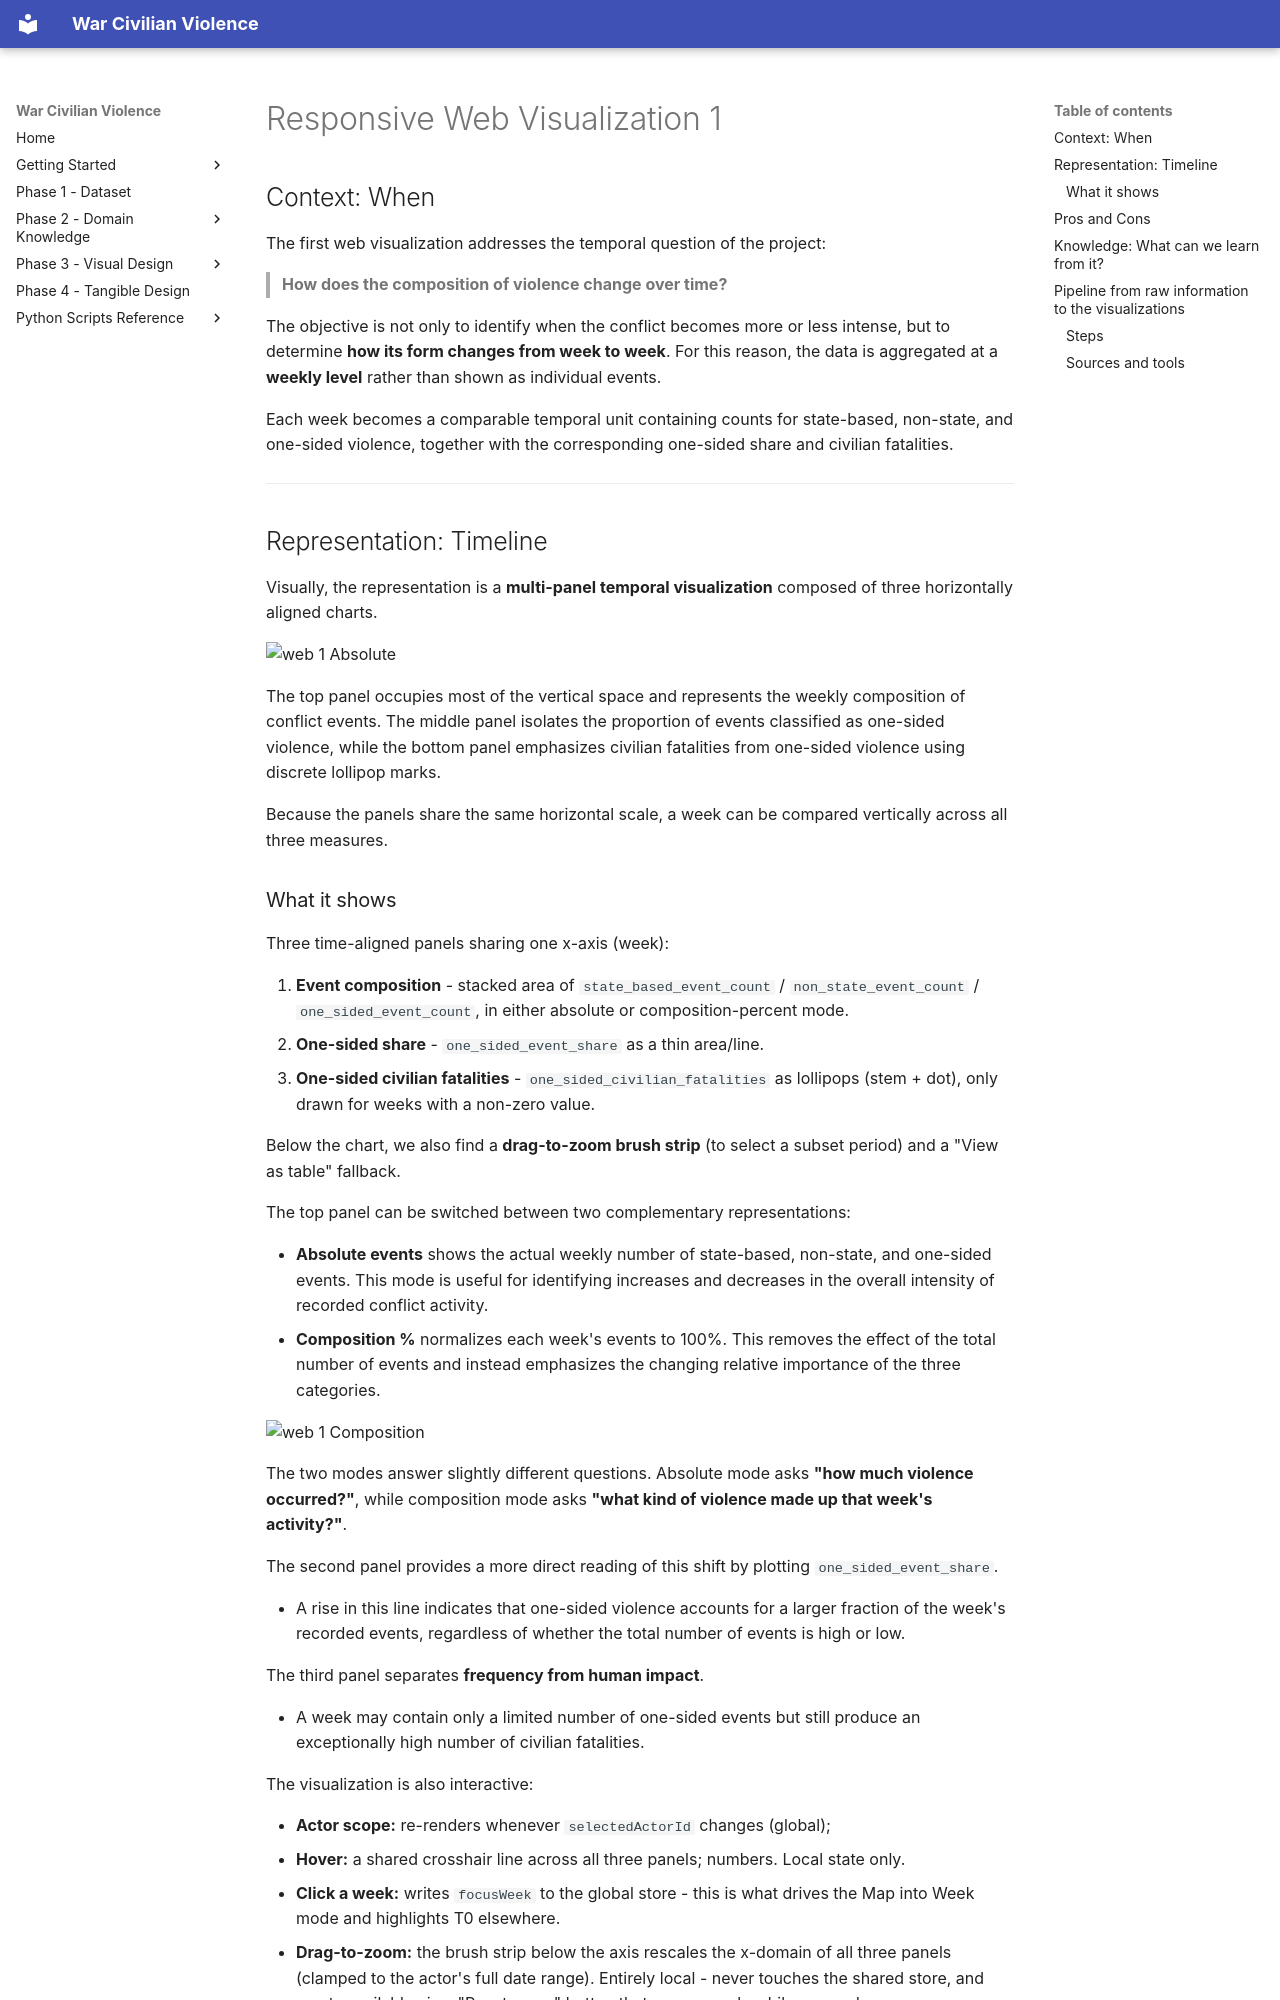

repository: PayThePizzo/war-civilian-violence · page: phase_3/00_web_1/index.html · generator: mkdocs

# Responsive Web Visualization 1

## Context: When

The first web visualization addresses the temporal question of the project:

> **How does the composition of violence change over time?**

The objective is not only to identify when the conflict becomes more or less intense, but to determine **how its form changes from week to week**. For this reason, the data is aggregated at a **weekly level** rather than shown as individual events.

Each week becomes a comparable temporal unit containing counts for state-based, non-state, and one-sided violence, together with the corresponding one-sided share and civilian fatalities.

---

## Representation: Timeline

Visually, the representation is a **multi-panel temporal visualization** composed of three horizontally aligned charts.

![web 1 Absolute](https://github.com/PayThePizzo/war-civilian-violence/blob/main/docs/phase_3/images/Web1.png?raw=TRUE)

The top panel occupies most of the vertical space and represents the weekly composition of conflict events. The middle panel isolates the proportion of events classified as one-sided violence, while the bottom panel emphasizes civilian fatalities from one-sided violence using discrete lollipop marks. 

Because the panels share the same horizontal scale, a week can be compared vertically across all three measures.
